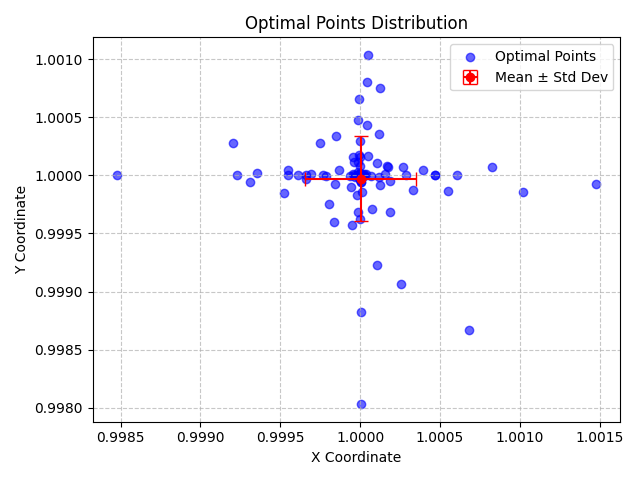

Values plotted in this chart, from the file beside it:
X, Y, X_Std, Y_Std
1, 1, 0.0003479, 0.0003643
1, 1, 0.0003479, 0.0003643
0.9997, 1, 0.0003479, 0.0003643
1, 0.9999, 0.0003479, 0.0003643
1, 1, 0.0003479, 0.0003643
0.9995, 0.9999, 0.0003479, 0.0003643
1, 1, 0.0003479, 0.0003643
1, 1, 0.0003479, 0.0003643
1, 1, 0.0003479, 0.0003643
0.9998, 1, 0.0003479, 0.0003643
1, 1, 0.0003479, 0.0003643
1.001, 1, 0.0003479, 0.0003643
1, 0.9998, 0.0003479, 0.0003643
1, 1, 0.0003479, 0.0003643
1, 1, 0.0003479, 0.0003643
1, 1, 0.0003479, 0.0003643
1, 1, 0.0003479, 0.0003643
1, 1, 0.0003479, 0.0003643
1, 1, 0.0003479, 0.0003643
1, 0.9992, 0.0003479, 0.0003643
1, 1.001, 0.0003479, 0.0003643
1, 0.9999, 0.0003479, 0.0003643
1, 1, 0.0003479, 0.0003643
1, 0.9999, 0.0003479, 0.0003643
1, 1, 0.0003479, 0.0003643
0.9999, 1, 0.0003479, 0.0003643
1, 1.001, 0.0003479, 0.0003643
0.9999, 1, 0.0003479, 0.0003643
1.001, 0.9987, 0.0003479, 0.0003643
1, 1, 0.0003479, 0.0003643
1, 1, 0.0003479, 0.0003643
0.9995, 1, 0.0003479, 0.0003643
1, 1, 0.0003479, 0.0003643
1, 1, 0.0003479, 0.0003643
1, 1, 0.0003479, 0.0003643
1, 1, 0.0003479, 0.0003643
1, 1, 0.0003479, 0.0003643
1, 1, 0.0003479, 0.0003643
1, 0.9988, 0.0003479, 0.0003643
1, 1, 0.0003479, 0.0003643
0.9996, 1, 0.0003479, 0.0003643
0.9998, 0.9998, 0.0003479, 0.0003643
0.9998, 1, 0.0003479, 0.0003643
0.9997, 1, 0.0003479, 0.0003643
1, 0.9991, 0.0003479, 0.0003643
1, 1, 0.0003479, 0.0003643
1.001, 0.9999, 0.0003479, 0.0003643
0.9999, 0.9999, 0.0003479, 0.0003643
1, 1, 0.0003479, 0.0003643
0.9998, 0.9996, 0.0003479, 0.0003643
1, 1, 0.0003479, 0.0003643
1, 1, 0.0003479, 0.0003643
1, 1, 0.0003479, 0.0003643
1, 1, 0.0003479, 0.0003643
1, 1, 0.0003479, 0.0003643
1, 1.001, 0.0003479, 0.0003643
1, 1, 0.0003479, 0.0003643
0.9985, 1, 0.0003479, 0.0003643
1, 1, 0.0003479, 0.0003643
1, 1, 0.0003479, 0.0003643
... 40 more rows
